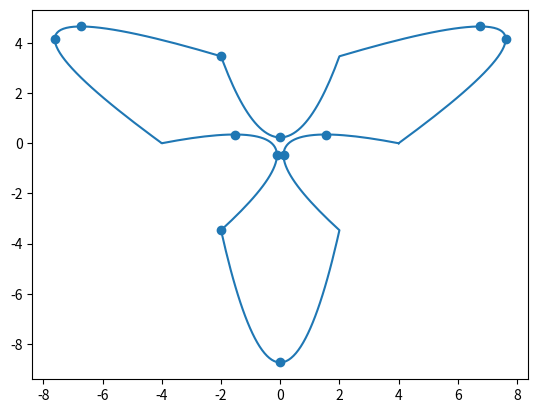

The script that saved this image:
import numpy as np
import matplotlib.pyplot as plt



def bezier(bezier_points):

    DETAIL = 5
    t_values_last = (np.arange(DETAIL) / (DETAIL - 1))[np.newaxis, :, np.newaxis]
    t_values_first = 1 - t_values_last

    start = bezier_points[0:-1:2, np.newaxis, :]
    middle = bezier_points[1::2, np.newaxis, :]
    end = bezier_points[2::2, np.newaxis, :]

    a = (t_values_first * start + t_values_last * middle)
    b = (t_values_first * middle + t_values_last * end)

    p_final = np.reshape(t_values_first * a + t_values_last * b, [-1, 2])


    plt.plot(p_final[:, 0], p_final[:, 1])
    plt.show()


def bezier_as_quadratic(bezier_points):
    DETAIL = 5
    t_values_last = (np.arange(DETAIL) / (DETAIL - 1))[np.newaxis, :, np.newaxis]
    t_values_first = 1 - t_values_last

    start = bezier_points[0:-1:2, np.newaxis, :]
    middle = bezier_points[1::2, np.newaxis, :]
    end = bezier_points[2::2, np.newaxis, :]

    p_final = np.reshape(middle + t_values_first * t_values_first * (start - middle) + t_values_last * t_values_last * (end - middle), [-1, 2])

    plt.plot(p_final[:, 0], p_final[:, 1])
    plt.show()

def bezier_as_quadratic_with_one_t(bezier_points):
    start = bezier_points[0:-1:2, np.newaxis, :]
    middle = bezier_points[1::2, np.newaxis, :]
    end = bezier_points[2::2, np.newaxis, :]

    DETAIL = 50
    t_values_last = (np.arange(DETAIL) / (DETAIL - 1))[np.newaxis, :, np.newaxis]
    t_values_first = (1 - t_values_last)
    # p_final = np.reshape(middle + (1 - t_values_last) * (1 - t_values_last) * (start - middle) + t_values_last * t_values_last * (end - middle), [-1, 2])
    # p_final = np.reshape(middle + (t_values_last * t_values_last - 2 * t_values_last + 1) * (start - middle) + t_values_last * t_values_last * (end - middle), [-1, 2])
    p_final = np.reshape((t_values_last * t_values_last) * (start + end - 2 * middle) - t_values_last * 2 * (start - middle) + 1 * start, [-1, 2])

    plt.plot(p_final[:, 0], p_final[:, 1])
    plt.show()


def bezier_maxima_minima_y(bezier_points):
    start = bezier_points[0:-1:2, np.newaxis, :]
    middle = bezier_points[1::2, np.newaxis, :]
    end = bezier_points[2::2, np.newaxis, :]

    DETAIL = 50
    t_values_last = (np.arange(DETAIL) / (DETAIL - 1))[np.newaxis, :, np.newaxis]
    t_values_first = (1 - t_values_last)
    # p_final = np.reshape(middle + (1 - t_values_last) * (1 - t_values_last) * (start - middle) + t_values_last * t_values_last * (end - middle), [-1, 2])
    # p_final = np.reshape(middle + (t_values_last * t_values_last - 2 * t_values_last + 1) * (start - middle) + t_values_last * t_values_last * (end - middle), [-1, 2])

    a = (start + end - 2 * middle)
    b = -2 * (start - middle)
    c = start

    # derivative for maximum/minimum = 0:
    # 2 * a * t + b = 0
    # t_max_or_min = -b / (2 * a)

    b_per_a = b / a
    c_per_a = c / a

    m = b_per_a / 2
    u = np.sqrt(m * m - c_per_a)

    t1 = m - u
    t2 = m + u

    t_optimum = (-b_per_a / 2)[:, 0, :, np.newaxis]

    t_bounds = np.clip(t_optimum, 0, 1)

    p_bounds = np.reshape((t_bounds * t_bounds) * (start + end - 2 * middle) - t_bounds * 2 * (start - middle) + 1 * start, [-1, 2])
    p_contour = np.reshape((t_values_last * t_values_last) * (start + end - 2 * middle) - t_values_last * 2 * (start - middle) + 1 * start, [-1, 2])

    plt.plot(p_contour[:, 0], p_contour[:, 1])
    plt.scatter(p_bounds[:, 0], p_bounds[:, 1])
    plt.show()


def main():

    # bezier_points = np.empty([11, 2])
    # bezier_points[0::2, 0] = np.arange(6) * 2
    # bezier_points[0::2, 1] = 0
    # bezier_points[1::2, 0] = 1 + np.arange(5) * 2
    # bezier_points[1::4, 1] = 1
    # bezier_points[3::4, 1] = -1

    cycle_points = np.empty([13, 2])
    cycle_points[:, 0] = np.arange(13)
    cycle_points[0::2, 1] = 0
    # cycle_points[1::2, 0] = 1 + np.arange(6) * 2
    cycle_points[1::4, 1] = 5
    cycle_points[3::4, 1] = -3.5

    radius = 2 + cycle_points[:, 1]
    alpha = (np.arange(13) / 12) * np.pi * 2

    bezier_points = np.empty([13, 2])
    bezier_points[:, 0] = np.cos(alpha) * radius * 2
    bezier_points[:, 1] = np.sin(alpha) * radius * 2

    bezier_maxima_minima_y(bezier_points)

    pass


if __name__ == '__main__':
    main()
